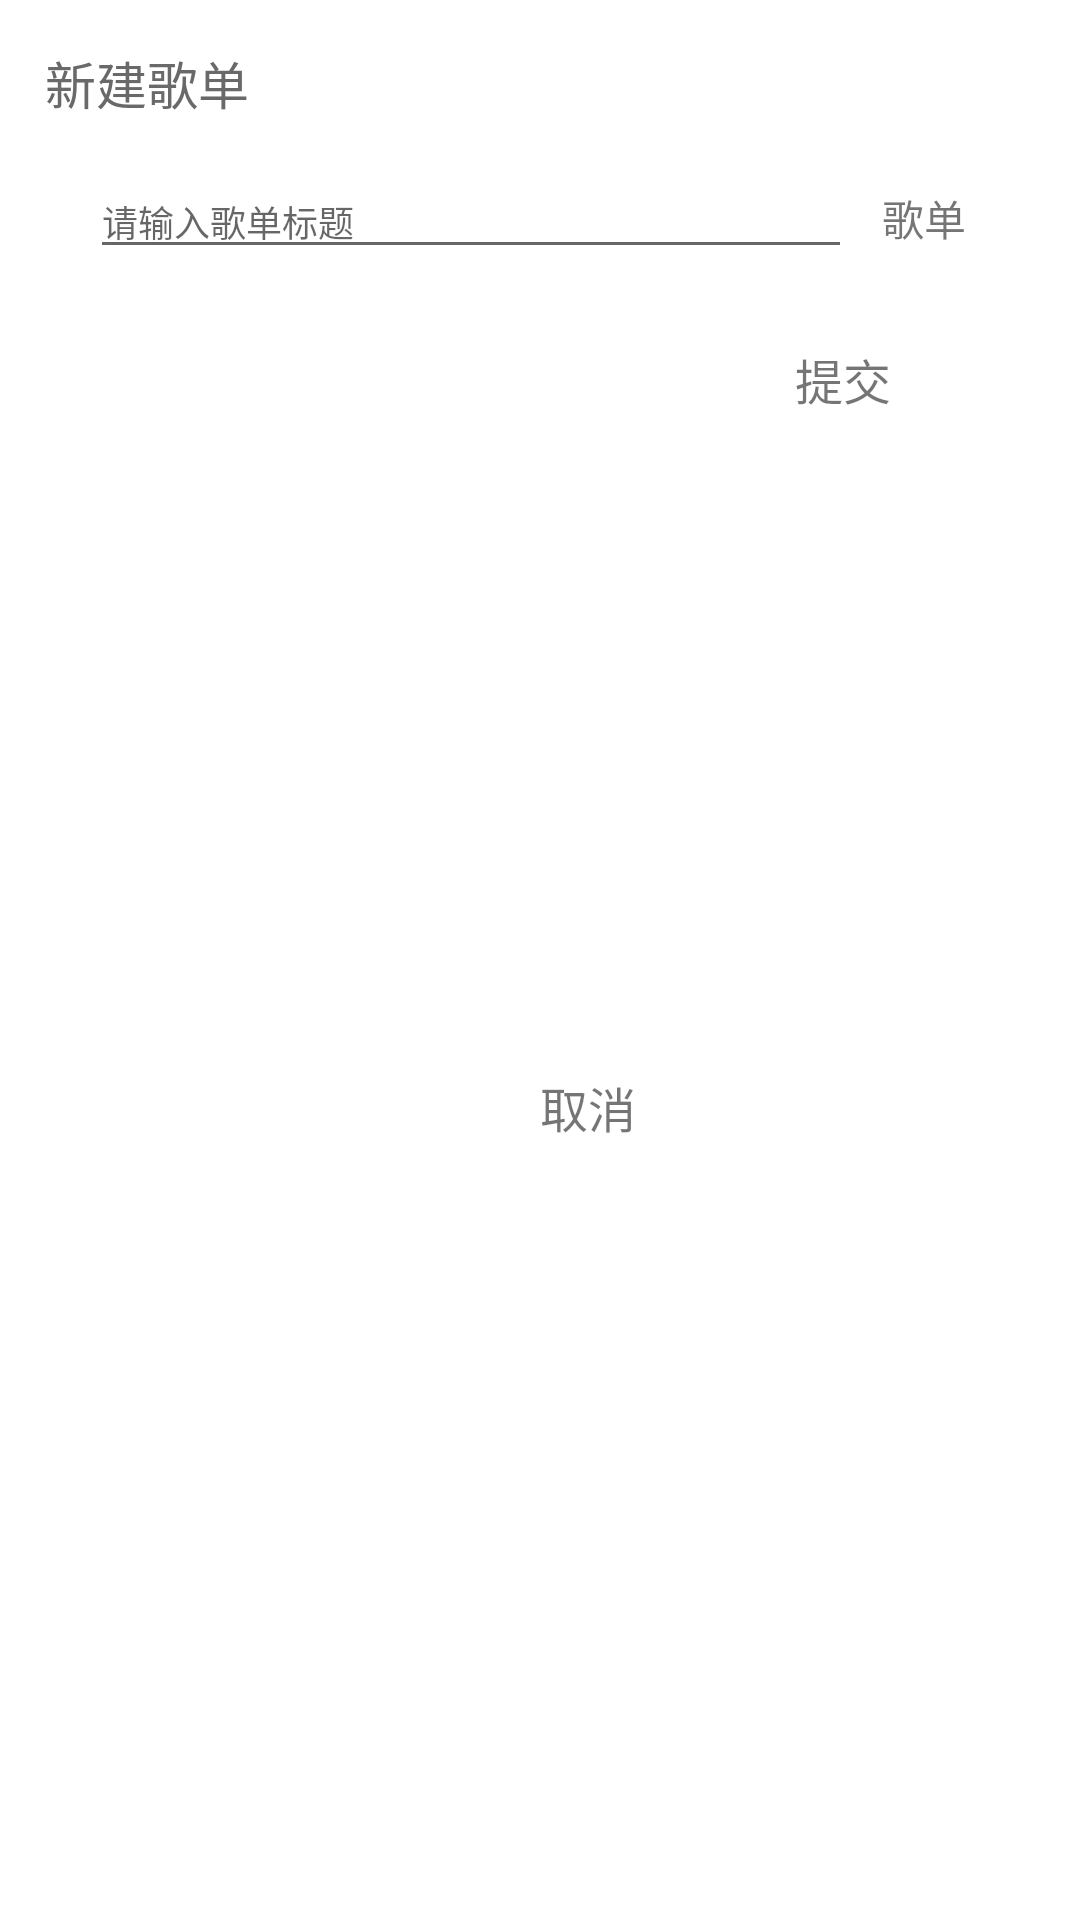

Android layout source for this screen:
<!-- AndroidManifest.xml: application theme AppTheme -->
<!-- res/layout/music_dialog.xml -->
<?xml version="1.0" encoding="utf-8"?>
<LinearLayout xmlns:android="http://schemas.android.com/apk/res/android"
    android:id="@+id/dialog"
    android:layout_width="fill_parent"
    android:layout_height="wrap_content"
    android:minWidth="300dp"
    android:orientation="vertical">

    <LinearLayout
        android:layout_width="fill_parent"
        android:layout_height="wrap_content"
        android:orientation="vertical">

        <TextView
            android:id="@+id/title"
            android:layout_width="wrap_content"
            android:layout_height="wrap_content"
            android:paddingLeft="15dp"
            android:paddingTop="15dp"
            android:text="新建歌单"
            android:textColor="@color/music_test_color"
            android:textSize="17sp" />

    </LinearLayout>

    <LinearLayout
        android:layout_width="match_parent"
        android:layout_height="wrap_content"
        android:layout_margin="15dp"
        android:orientation="horizontal">

        <EditText
            android:id="@+id/message"
            android:layout_width="0dp"
            android:layout_height="wrap_content"
            android:layout_marginLeft="15dp"
            android:layout_marginRight="10dp"
            android:layout_weight="5"
            android:hint="请输入歌单标题"
            android:imeOptions="actionDone"
            android:singleLine="true"
            android:textSize="12sp" />

        <TextView
            android:layout_width="0dp"
            android:layout_height="wrap_content"
            android:layout_weight="1"
            android:text="歌单" />

    </LinearLayout>

    <LinearLayout
        android:layout_width="fill_parent"
        android:layout_height="match_parent"
        android:layout_margin="10dp"
        android:orientation="horizontal">

        <TextView
            android:layout_width="0dp"
            android:layout_height="wrap_content"
            android:layout_weight="2" />

        <TextView
            android:id="@+id/positiveButton"
            android:layout_width="0dp"
            android:layout_height="30dp"
            android:layout_gravity="center_vertical"
            android:layout_weight="1"
            android:background="?android:attr/selectableItemBackground"
            android:singleLine="true"
            android:text="取消"
            android:textSize="16sp" />

        <TextView
            android:id="@+id/negativeButton"
            android:layout_width="0dp"
            android:layout_height="30dp"
            android:layout_weight="1"
            android:background="?android:attr/selectableItemBackground"
            android:singleLine="true"
            android:text="提交"
            android:textSize="16sp" />

    </LinearLayout>

</LinearLayout>
<!-- resources referenced by this layout -->
<resources>
  <color name="music_test_color">#696969</color>
  <style name="AppTheme" parent="Theme.AppCompat.Light.NoActionBar">
          
          <item name="alertDialogTheme">@style/AppTheme.Dialog.Alert</item>
          <item name="android:windowBackground">@null</item>
          <item name="android:windowAnimationStyle">@style/NoAnimation</item>
          
          
  
      </style>
  <style name="AppTheme.Dialog.Alert" parent="Theme.AppCompat.Light.Dialog.Alert" />
  <style name="NoAnimation">
  
          <item name="android:activityOpenEnterAnimation">@null</item>
          <item name="android:activityOpenExitAnimation">@null</item>
          <item name="android:activityCloseEnterAnimation">@null</item>
          <item name="android:activityCloseExitAnimation">@null</item>
          <item name="android:taskOpenEnterAnimation">@null</item>
          <item name="android:taskOpenExitAnimation">@null</item>
          <item name="android:taskCloseEnterAnimation">@null</item>
          <item name="android:taskCloseExitAnimation">@null</item>
          <item name="android:taskToFrontEnterAnimation">@null</item>
          <item name="android:taskToFrontExitAnimation">@null</item>
          <item name="android:taskToBackEnterAnimation">@null</item>
          <item name="android:taskToBackExitAnimation">@null</item>
  
      </style>
</resources>
